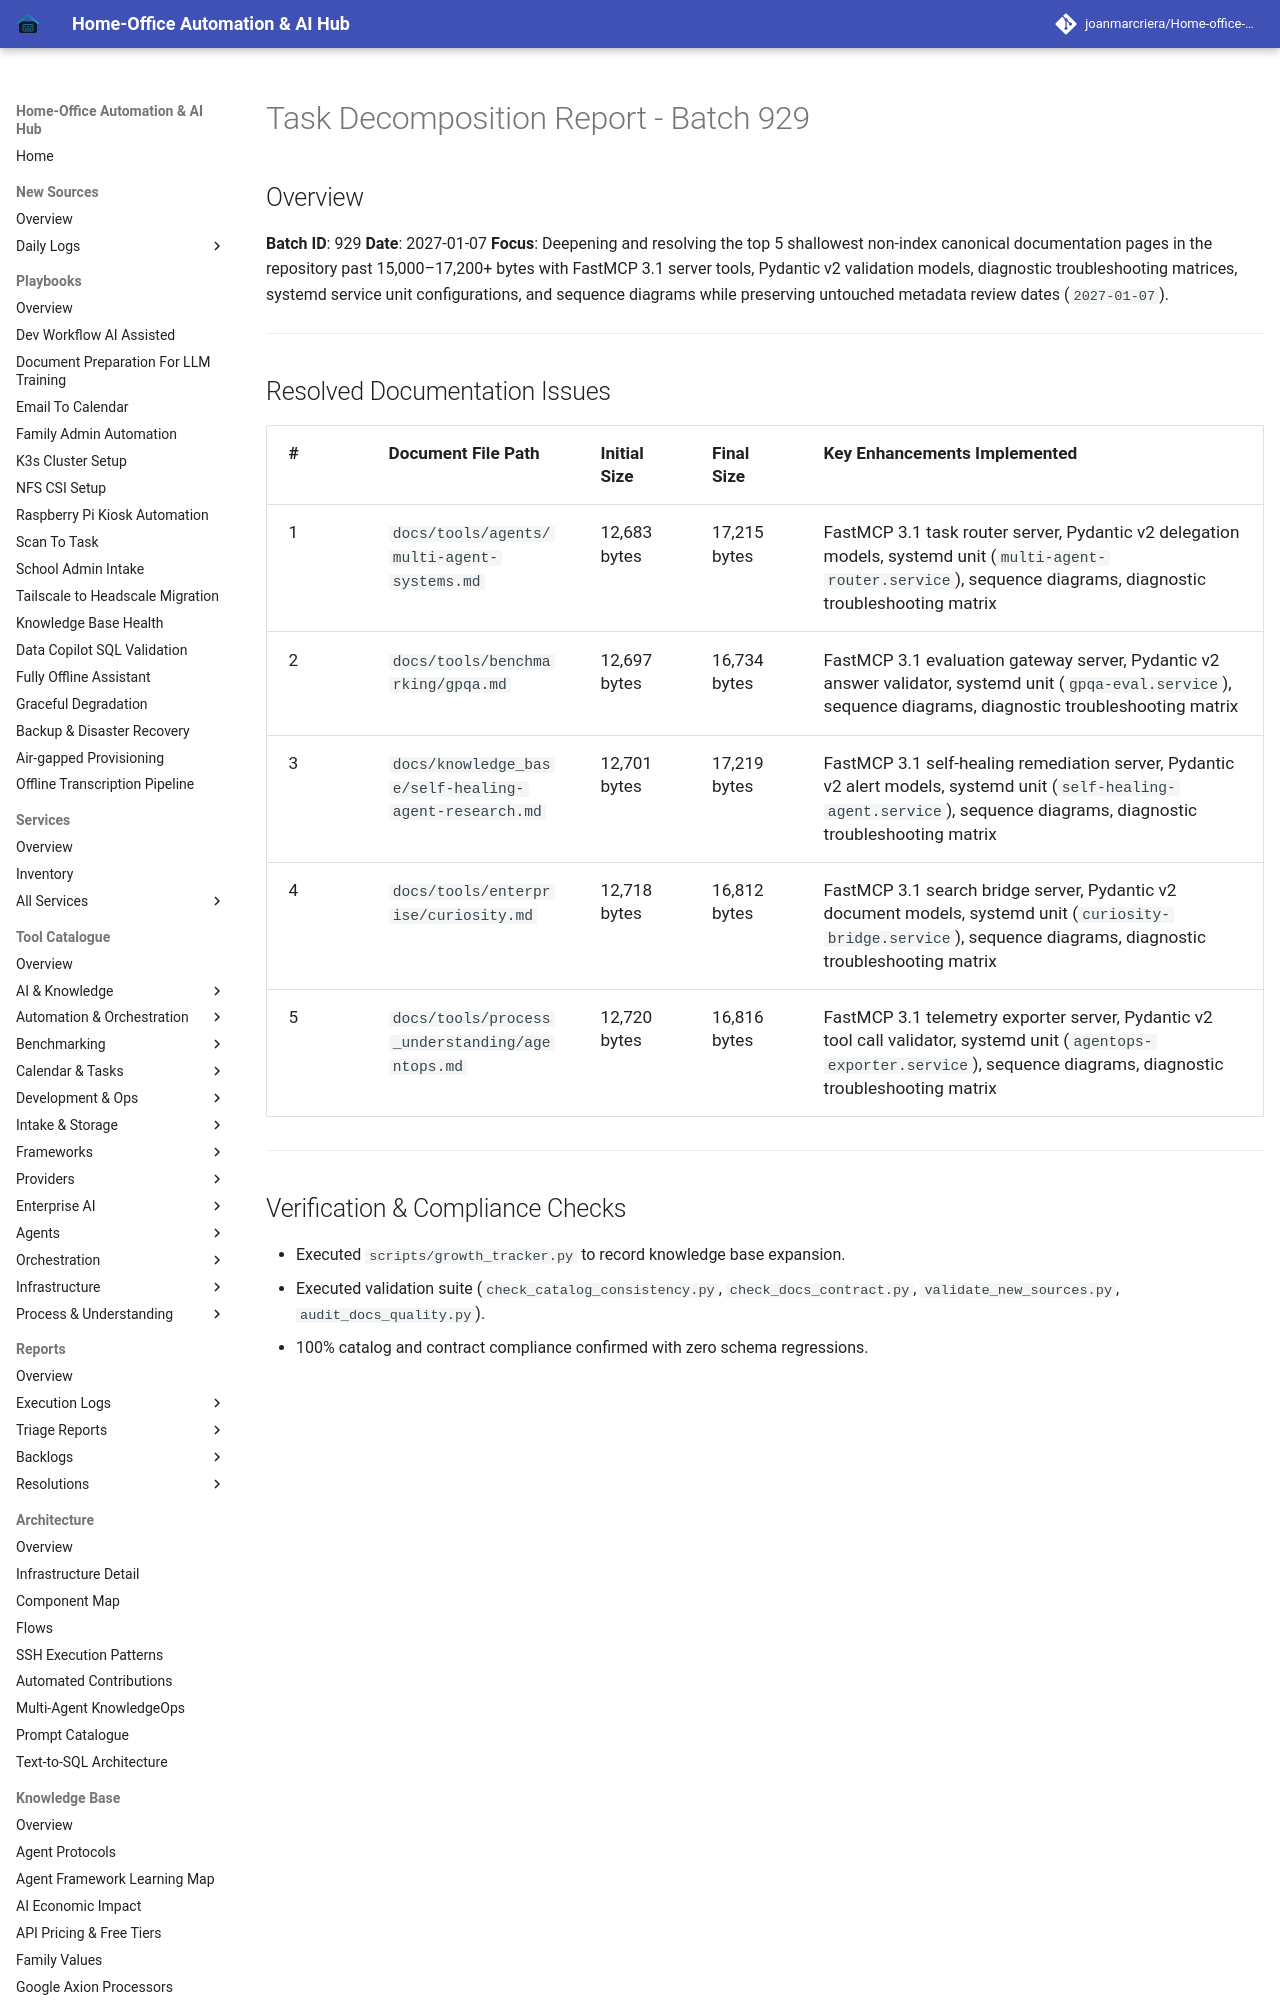

repository: joanmarcriera/Home-office-automations · page: reports/task-decomposition-batch-929/index.html · generator: mkdocs

# Task Decomposition Report - Batch 929

## Overview
**Batch ID**: 929
**Date**: 2027-01-07
**Focus**: Deepening and resolving the top 5 shallowest non-index canonical documentation pages in the repository past 15,000–17,200+ bytes with FastMCP 3.1 server tools, Pydantic v2 validation models, diagnostic troubleshooting matrices, systemd service unit configurations, and sequence diagrams while preserving untouched metadata review dates (`2027-01-07`).

---
